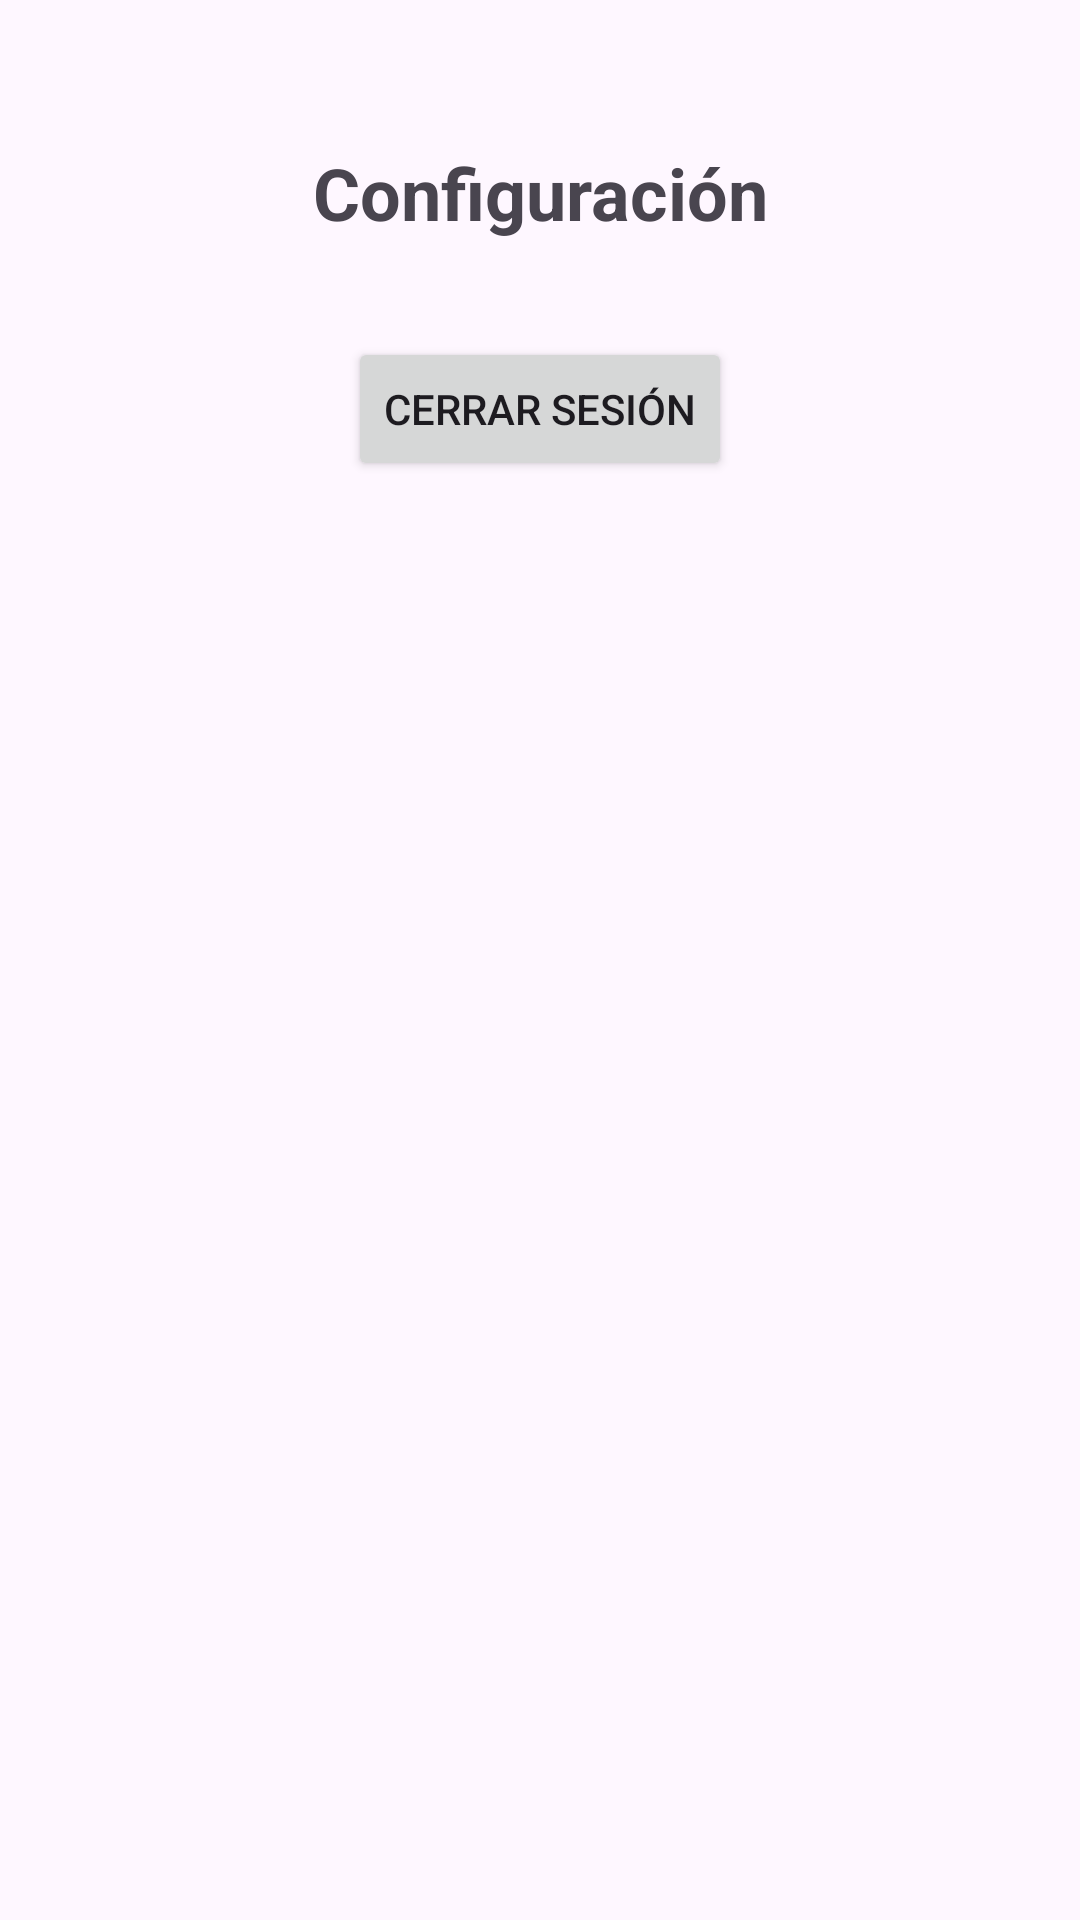

Layout XML and referenced resources for this Android screen:
<!-- AndroidManifest.xml: application theme Theme.HabitosApp -->
<!-- res/layout/activity_settings.xml -->
<?xml version="1.0" encoding="utf-8"?>
<androidx.constraintlayout.widget.ConstraintLayout xmlns:android="http://schemas.android.com/apk/res/android"
    xmlns:app="http://schemas.android.com/apk/res-auto"
    android:layout_width="match_parent"
    android:layout_height="match_parent"
    android:padding="16dp">


    <TextView
        android:id="@+id/settingsTitle"
        android:layout_width="wrap_content"
        android:layout_height="wrap_content"
        android:text="Configuración"
        android:textSize="24sp"
        android:textStyle="bold"
        app:layout_constraintTop_toTopOf="parent"
        app:layout_constraintStart_toStartOf="parent"
        app:layout_constraintEnd_toEndOf="parent"
        android:layout_marginTop="32dp" />


    <Button
        android:id="@+id/logoutButton"
        android:layout_width="wrap_content"
        android:layout_height="wrap_content"
        android:text="Cerrar sesión"
        app:layout_constraintTop_toBottomOf="@id/settingsTitle"
        app:layout_constraintStart_toStartOf="parent"
        app:layout_constraintEnd_toEndOf="parent"
        android:layout_marginTop="32dp" />


    <Button
        android:id="@+id/backButton"
        android:layout_width="wrap_content"
        android:layout_height="wrap_content"
        android:layout_marginTop="492dp"
        android:text="Volver"
        app:layout_constraintEnd_toEndOf="parent"
        app:layout_constraintHorizontal_bias="0.498"
        app:layout_constraintStart_toStartOf="parent"
        app:layout_constraintTop_toBottomOf="@id/logoutButton" />

</androidx.constraintlayout.widget.ConstraintLayout>
<!-- resources referenced by this layout -->
<resources>
  <style name="Theme.HabitosApp" parent="Base.Theme.HabitosApp" />
  <style name="Base.Theme.HabitosApp" parent="Theme.Material3.DayNight.NoActionBar">
          
          
      </style>
</resources>
